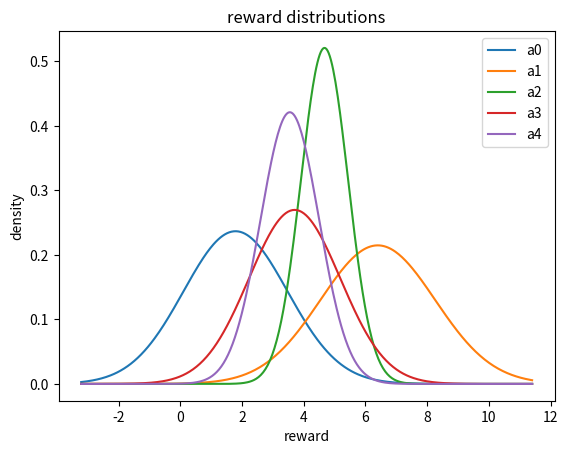
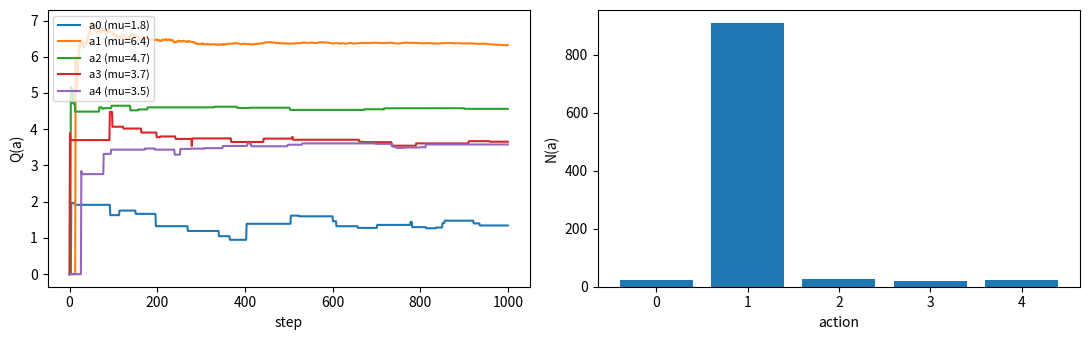
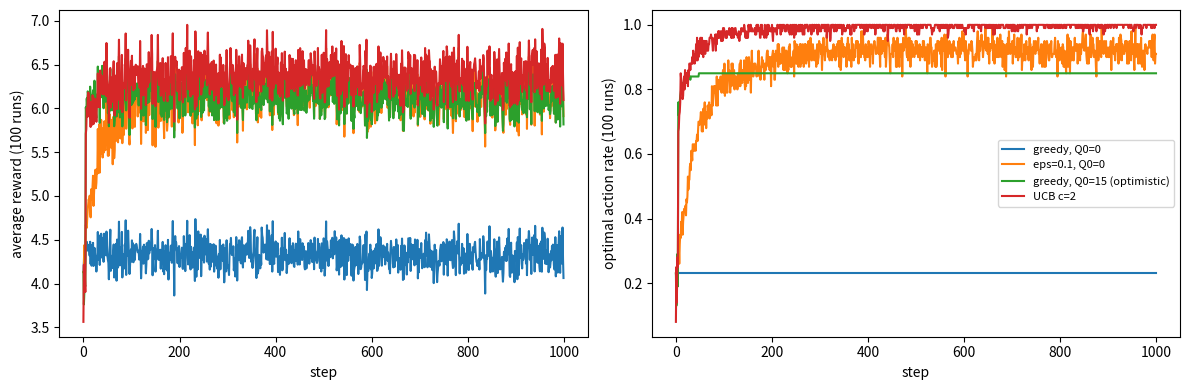

These charts were generated, in order, by the following Python code: (Note: this script raises an exception after producing the figures.)
import numpy as np
import matplotlib.pyplot as plt

def check(name, got, expected, tol=1e-6):
    got, expected = np.asarray(got, dtype=float), np.asarray(expected, dtype=float)
    if got.shape != expected.shape:
        print(f"NG  {name}: 形が違う  got {got.shape}, expected {expected.shape}")
    elif np.allclose(got, expected, atol=tol):
        print(f"OK  {name}")
    else:
        print(f"NG  {name}: got {got}, expected {expected}")

class GaussianBandit:
    """K 台のスロットマシン。台 a の報酬は、平均 mu[a]、標準偏差 sigma[a] の正規分布から出る。"""
    def __init__(self, seed=None, K=5):
        param_rng = np.random.default_rng(seed)
        self.K = K
        self.mu = param_rng.uniform(0.0, 10.0, size=K)      # エージェントは知らない
        self.sigma = param_rng.uniform(0.5, 2.0, size=K)
        self.reset(seed)

    def reset(self, seed=None):
        self.rng = np.random.default_rng(seed)               # 報酬の乱数を初めに戻す

    def step(self, a):
        return float(self.rng.normal(self.mu[a], self.sigma[a]))

    @property
    def optimal_action(self):
        return int(np.argmax(self.mu))

env = GaussianBandit(seed=2026)
for a in range(env.K):
    print(f"台 {a}: 平均 {env.mu[a]:5.2f}  標準偏差 {env.sigma[a]:4.2f}")
print("最適な台:", env.optimal_action)

xs = np.linspace(env.mu.min() - 5, env.mu.max() + 5, 400)
for a in range(env.K):
    plt.plot(xs, np.exp(-(xs - env.mu[a])**2 / (2 * env.sigma[a]**2)) / (np.sqrt(2 * np.pi) * env.sigma[a]), label=f"a{a}")
plt.xlabel("reward"); plt.ylabel("density"); plt.legend(); plt.title("reward distributions"); plt.show()

def update_mean(Q, n, r):
    return Q + (r - Q) / n

Q = 0.0
history = []
for n, r in enumerate([3, 5, 4, 8], start=1):
    Q = update_mean(Q, n, r)
    history.append(Q)
print("Q_1..Q_4 =", history)
check("Q_1..Q_4", history, [3, 4, 4, 5])
rewards = np.random.default_rng(0).normal(5, 2, 1000)
Q = 0.0
for n, r in enumerate(rewards, start=1):
    Q = update_mean(Q, n, r)
check("1000個の報酬でも、最後の値は平均と一致する", Q, rewards.mean(), tol=1e-9)

def epsilon_greedy_probs(Q, epsilon):
    K = len(Q)
    probs = np.full(K, epsilon / K)
    best = np.flatnonzero(Q == Q.max())          # 同点の行動をすべて集める
    probs[best] += (1 - epsilon) / len(best)
    return probs

check("同点が2つ", epsilon_greedy_probs(np.array([2., 5., 5., 1., 0.]), 0.1), [0.02, 0.47, 0.47, 0.02, 0.02])
check("最初はすべて同点なので一様", epsilon_greedy_probs(np.zeros(5), 0.1), np.full(5, 0.2))
check("epsilon = 0 なら最大の行動だけ", epsilon_greedy_probs(np.array([1., 3., 2.]), 0.0), [0, 1, 0])
check("確率の和は 1", epsilon_greedy_probs(np.random.default_rng(0).normal(size=7), 0.3).sum(), 1.0)

def run_eps_greedy(env, epsilon, T=1000, Q0=0.0, alpha=None, seed=0):
    rng = np.random.default_rng(seed)
    env.reset(seed=seed)
    Q = np.full(env.K, float(Q0))
    N = np.zeros(env.K)
    rewards, actions = np.zeros(T), np.zeros(T, dtype=int)
    Q_hist = np.zeros((T + 1, env.K)); Q_hist[0] = Q
    for t in range(T):
        a = int(rng.choice(env.K, p=epsilon_greedy_probs(Q, epsilon)))
        r = env.step(a)
        N[a] += 1
        step_size = 1.0 / N[a] if alpha is None else alpha
        Q[a] = Q[a] + step_size * (r - Q[a])
        rewards[t], actions[t] = r, a
        Q_hist[t + 1] = Q
    return dict(Q=Q, N=N, rewards=rewards, actions=actions, Q_hist=Q_hist)

res = run_eps_greedy(env, epsilon=0.1, seed=0)
check("選んだ回数の合計は 1000", res["N"].sum(), 1000)
played = res["N"] > 0
mean_by_arm = np.array([res["rewards"][res["actions"] == a].mean() for a in np.flatnonzero(played)])
check("ステップサイズ 1/N なら、Q は台ごとの報酬の平均", res["Q"][played], mean_by_arm, tol=1e-9)

fig, ax = plt.subplots(1, 2, figsize=(11, 3.5))
for a in range(env.K):
    ax[0].plot(res["Q_hist"][:, a], label=f"a{a} (mu={env.mu[a]:.1f})")
ax[0].set_xlabel("step"); ax[0].set_ylabel("Q(a)"); ax[0].legend(fontsize=8)
ax[1].bar(range(env.K), res["N"]); ax[1].set_xlabel("action"); ax[1].set_ylabel("N(a)")
plt.tight_layout(); plt.show()
for eps in [0.0, 0.1]:
    r = run_eps_greedy(env, epsilon=eps, seed=0)
    print(f"epsilon = {eps}: 最適な台を選んだ割合 {np.mean(r['actions'] == env.optimal_action):.3f}  平均の報酬 {r['rewards'].mean():.3f}")

def ucb_scores(Q, N, t, c):
    return Q + c * np.sqrt(np.log(t) / N)

check("UCB のスコア", ucb_scores(np.array([1.0, 2.0]), np.array([1.0, 4.0]), np.e**4, 1.0), [3.0, 3.0])

def run_ucb(env, c=2.0, T=1000, seed=0):
    rng = np.random.default_rng(seed)
    env.reset(seed=seed)
    Q, N = np.zeros(env.K), np.zeros(env.K)
    rewards, actions = np.zeros(T), np.zeros(T, dtype=int)
    for t in range(T):
        untried = np.flatnonzero(N == 0)
        if len(untried) > 0:
            a = int(rng.choice(untried))                       # まだ試していない行動を先に
        else:
            s = ucb_scores(Q, N, t + 1, c)
            a = int(rng.choice(np.flatnonzero(s == s.max())))  # 同点はランダムに
        r = env.step(a)
        N[a] += 1
        Q[a] += (r - Q[a]) / N[a]
        rewards[t], actions[t] = r, a
    return dict(Q=Q, N=N, rewards=rewards, actions=actions)

res = run_ucb(env, c=2.0, seed=0)
print("UCB で各台を選んだ回数:", res["N"].astype(int), " 最適な台:", env.optimal_action)

def average_runs(run, n_runs=100, **kw):
    rewards, optimal = 0, 0
    for k in range(n_runs):
        r = run(env, seed=k, **kw)
        rewards = rewards + r["rewards"]
        optimal = optimal + (r["actions"] == env.optimal_action)
    return rewards / n_runs, optimal / n_runs

configs = {
    "greedy, Q0=0": (run_eps_greedy, dict(epsilon=0.0)),
    "eps=0.1, Q0=0": (run_eps_greedy, dict(epsilon=0.1)),
    "greedy, Q0=15 (optimistic)": (run_eps_greedy, dict(epsilon=0.0, Q0=15.0)),
    "UCB c=2": (run_ucb, dict(c=2.0)),
}
results = {name: average_runs(run, **kw) for name, (run, kw) in configs.items()}

fig, ax = plt.subplots(1, 2, figsize=(12, 4))
for name, (avg_r, opt) in results.items():
    ax[0].plot(avg_r, label=name); ax[1].plot(opt, label=name)
ax[0].set_xlabel("step"); ax[0].set_ylabel("average reward (100 runs)")
ax[1].set_xlabel("step"); ax[1].set_ylabel("optimal action rate (100 runs)")
ax[1].legend(fontsize=8); plt.tight_layout(); plt.show()
for name, (avg_r, opt) in results.items():
    print(f"{name:28s}: 最後の100ステップで最適な台を選んだ割合 {opt[-100:].mean():.3f}")

# 1. epsilon と、最後の最適な行動の割合
for eps in [0.01, 0.1, 0.3]:
    _, opt = average_runs(run_eps_greedy, n_runs=50, epsilon=eps)
    print(f"1. eps = {eps:4}: 最後の100ステップ {opt[-100:].mean():.3f}   (1 - eps + eps/K = {1 - eps + eps / env.K:.3f})")
# 2. 楽観的な初期値
for Q0 in [5.0, 15.0]:
    _, opt = average_runs(run_eps_greedy, n_runs=50, epsilon=0.0, Q0=Q0)
    print(f"2. greedy, Q0 = {Q0:4}: 最後の100ステップ {opt[-100:].mean():.3f}")
# 3. UCB の c
for c in [0.5, 2.0, 10.0]:
    _, opt = average_runs(run_ucb, n_runs=50, c=c)
    print(f"3. UCB c = {c:4}: 最後の100ステップ {opt[-100:].mean():.3f}")

class ChangingBandit(GaussianBandit):
    def reset(self, seed=None):
        super().reset(seed)
        self.t = 0
        self.mu_now = self.mu.copy()
    def step(self, a):
        self.t += 1
        if self.t == 500:                                   # 500ステップ目で入れ替わる
            worst = int(np.argmin(self.mu))
            self.mu_now[worst] = self.mu.max() + 2.0
        return float(self.rng.normal(self.mu_now[a], self.sigma[a]))

cenv = ChangingBandit(seed=2026)
new_best = int(np.argmin(cenv.mu))
for alpha in [None, 0.1]:
    rate = np.mean([run_eps_greedy(cenv, epsilon=0.1, alpha=alpha, seed=k)["actions"][-200:] == new_best for k in range(50)])
    print(f"ステップサイズ {'1/N' if alpha is None else alpha}: 最後の200ステップで新しい最適な台を選んだ割合 {rate:.3f}")

# 研究室のライブラリ cpai_lab を入れる(Colab では、ランタイムをつなぐたびに必要)
%pip install -q git+https://github.com/oit-cpai/lab-core.git

import cpai_lab
lab_env = cpai_lab.GaussianBandit(seed=2026)
check("台の平均は同じ", lab_env.mu, env.mu)
Q_test = np.array([2., 5., 5., 1., 0.])
check("epsilon_greedy_policy = 自分の epsilon_greedy_probs", cpai_lab.epsilon_greedy_policy(Q_test, 0.1), epsilon_greedy_probs(Q_test, 0.1))

# 同じ seed で1回ずつ実行して、選んだ行動の列が同じになるかを確かめる
lab_env.reset(seed=3)
lab = cpai_lab.value_based_method(lab_env, epsilon=0.1, number_of_steps=300, seed=3, show_plot=False)
mine = run_eps_greedy(env, epsilon=0.1, T=300, seed=3)
check("value_based_method と自分の実装で、選んだ行動が同じ", lab["actions"], mine["actions"])

# run_experiment は、複数回の実行の平均(各時刻の平均の報酬と、最適な行動の割合)を返す
avg_r, opt_rate, _ = cpai_lab.run_experiment(lab_env, cpai_lab.value_based_method, n_runs=50, number_of_steps=1000, epsilon=0.1)
print("cpai_lab.run_experiment(eps=0.1, 50回):最後の100ステップの最適な行動の割合", round(opt_rate[-100:].mean(), 3))
